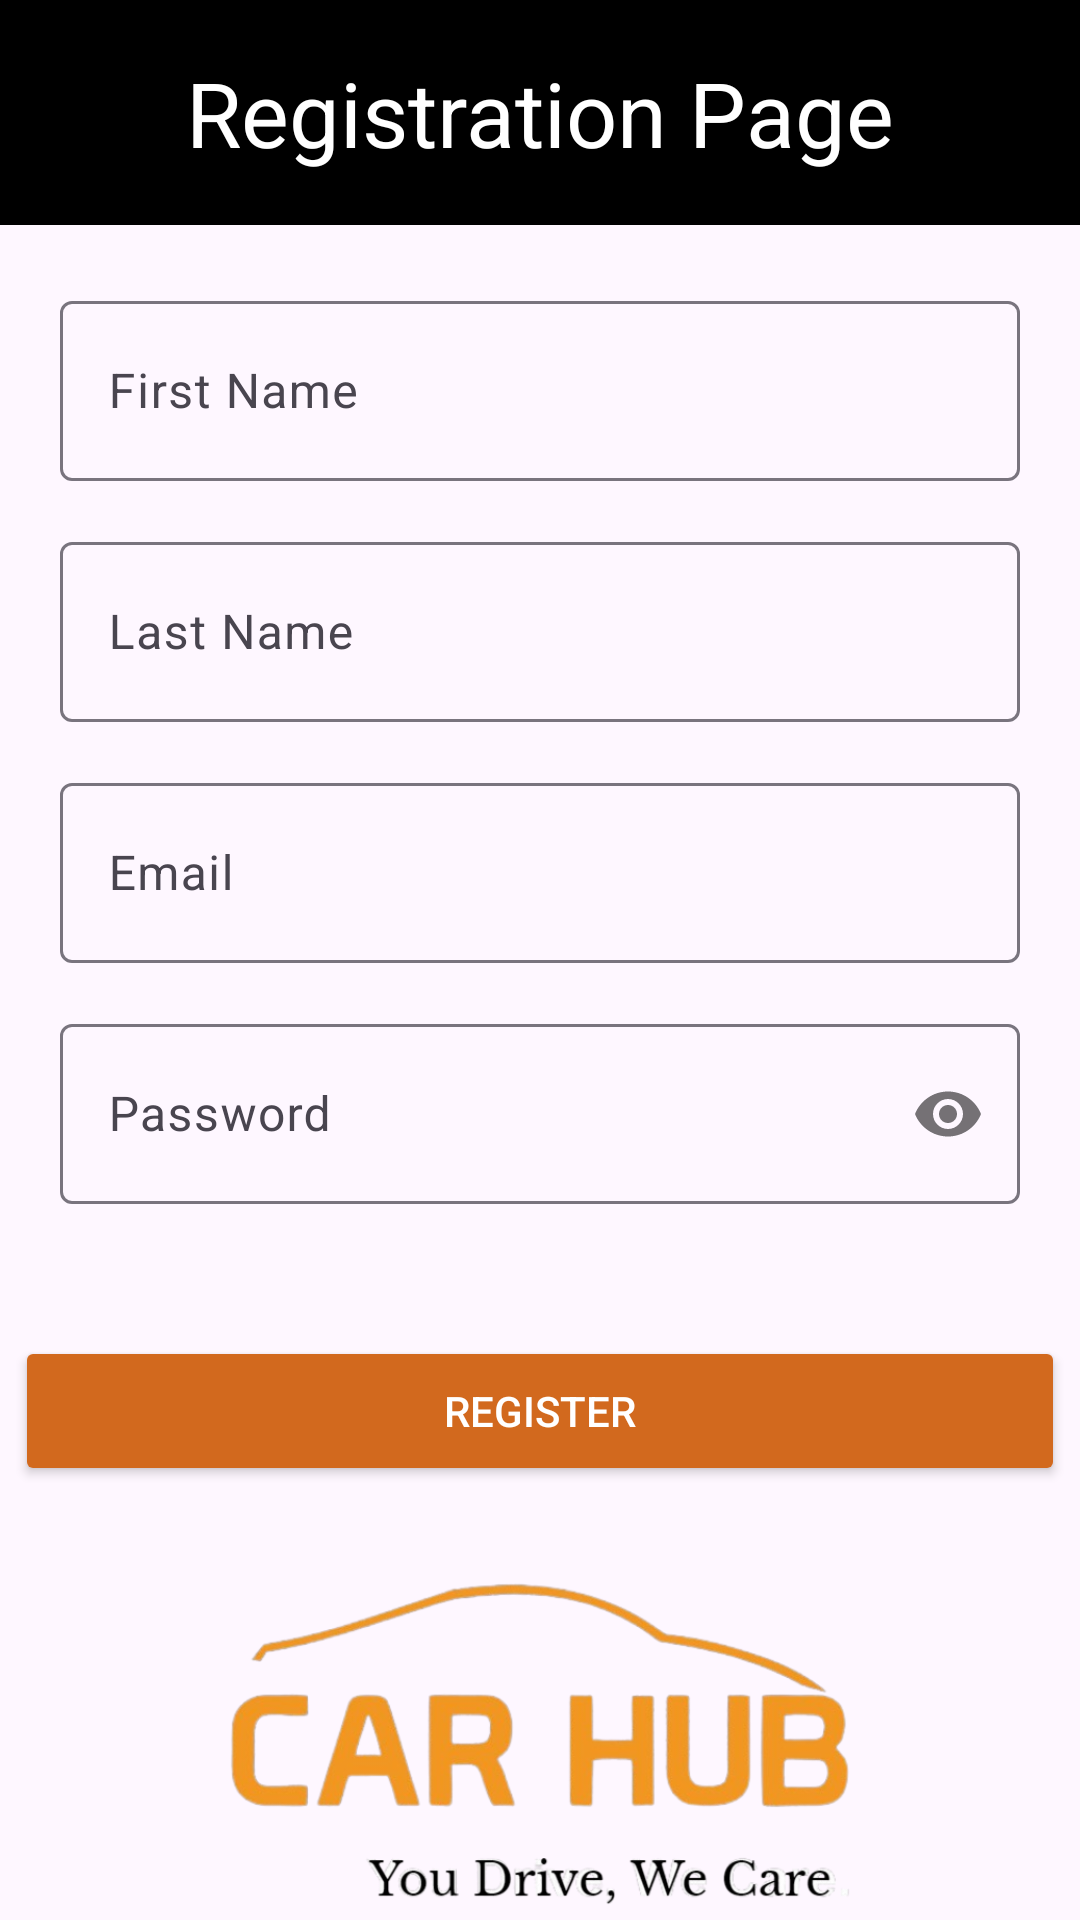

This screen was rendered from an Android layout file. Write that file and the resources it references.
<!-- AndroidManifest.xml: application theme Theme.CarHub -->
<!-- res/layout/register.xml -->
<?xml version="1.0" encoding="utf-8"?>
<androidx.constraintlayout.widget.ConstraintLayout
    xmlns:android="http://schemas.android.com/apk/res/android"
    xmlns:app="http://schemas.android.com/apk/res-auto"
    xmlns:tools="http://schemas.android.com/tools"
    android:layout_width="match_parent"
    android:layout_height="match_parent">

    <ImageView
        android:id="@+id/logo2"
        android:layout_width="220dp"
        android:layout_height="121dp"
        android:layout_marginTop="520dp"
        android:contentDescription="App Logo"
        android:src="@drawable/carhub_logo_black_text"
        app:layout_constraintEnd_toEndOf="parent"
        app:layout_constraintStart_toStartOf="parent"
        app:layout_constraintTop_toTopOf="parent" />

    <LinearLayout
        android:id="@+id/LinearRP"
        android:layout_width="match_parent"
        android:layout_height="75dp"
        android:background="@color/black"
        android:gravity="center_vertical"
        android:orientation="vertical"
        android:padding="15dp"
        app:layout_constraintTop_toTopOf="parent"
        app:layout_constraintStart_toStartOf="parent"
        app:layout_constraintEnd_toEndOf="parent">

        <TextView
            android:layout_width="wrap_content"
            android:layout_height="wrap_content"
            android:layout_gravity="center"
            android:text="@string/registrationPage"
            android:textColor="@android:color/white"
            android:textSize="30sp" />
    </LinearLayout>

    <LinearLayout
        android:id="@+id/LinearInfo"
        android:layout_width="match_parent"
        android:layout_height="wrap_content"
        android:layout_gravity="center_vertical"
        android:orientation="vertical"
        android:padding="20dp"
        app:layout_constraintTop_toBottomOf="@id/LinearRP"
        app:layout_constraintStart_toStartOf="parent"
        app:layout_constraintEnd_toEndOf="parent">

        
        <com.google.android.material.textfield.TextInputLayout
            android:layout_width="match_parent"
            android:layout_height="wrap_content">

            <com.google.android.material.textfield.TextInputEditText
                android:id="@+id/reg_firstName"
                android:layout_width="match_parent"
                android:layout_height="60dp"
                android:hint="First Name"
                android:layout_marginTop="50dp"
                android:layout_marginBottom="15dp"
                android:inputType="text" />
        </com.google.android.material.textfield.TextInputLayout>

        
        <com.google.android.material.textfield.TextInputLayout
            android:layout_width="match_parent"
            android:layout_height="wrap_content">

            <com.google.android.material.textfield.TextInputEditText
                android:id="@+id/reg_lastName"
                android:layout_width="match_parent"
                android:layout_height="60dp"
                android:hint="Last Name"
                android:layout_marginBottom="15dp"
                android:inputType="text" />
        </com.google.android.material.textfield.TextInputLayout>

        
        <com.google.android.material.textfield.TextInputLayout
            android:layout_width="match_parent"
            android:layout_height="wrap_content">

            <com.google.android.material.textfield.TextInputEditText
                android:id="@+id/reg_email"
                android:layout_width="match_parent"
                android:layout_height="60dp"
                android:hint="Email"
                android:layout_marginBottom="15dp"
                android:inputType="textEmailAddress" />
        </com.google.android.material.textfield.TextInputLayout>

        
        <com.google.android.material.textfield.TextInputLayout
            android:layout_width="match_parent"
            android:layout_height="wrap_content"
            app:passwordToggleEnabled="true"> 

            <com.google.android.material.textfield.TextInputEditText
                android:id="@+id/reg_password"
                android:layout_width="match_parent"
                android:layout_height="60dp"
                android:hint="@string/Password"
                android:inputType="textPassword" />
        </com.google.android.material.textfield.TextInputLayout>
    </LinearLayout>

    <Button
        android:id="@+id/reg_register"
        android:layout_width="350dp"
        android:layout_height="50dp"
        android:layout_gravity="center_horizontal"
        android:layout_marginTop="24dp"
        android:backgroundTint="@color/chocolate"
        android:textColor="@color/white"
        android:text="@string/Register"
        app:layout_constraintEnd_toEndOf="parent"
        app:layout_constraintStart_toStartOf="parent"
        app:layout_constraintTop_toBottomOf="@id/LinearInfo" />
</androidx.constraintlayout.widget.ConstraintLayout>
<!-- resources referenced by this layout -->
<resources>
  <color name="black">#000000</color>
  <color name="chocolate">#D2691E</color>
  <color name="white">#FFFFFF</color>
  <!-- drawable carhub_logo_black_text: png bitmap (drawable, 142888 bytes) -->
  <string name="Password">Password</string>
  <string name="Register">Register</string>
  <string name="registrationPage">Registration Page</string>
  <style name="Theme.CarHub" parent="Base.Theme.CarHub" />
  <style name="Base.Theme.CarHub" parent="Theme.Material3.DayNight.NoActionBar">
          
          
      </style>
</resources>
